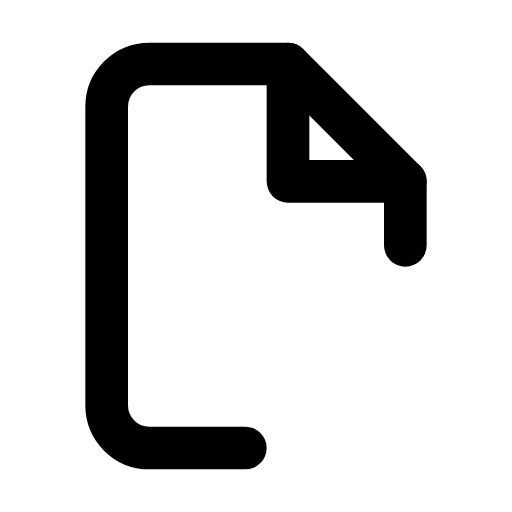
t = 0.00 s
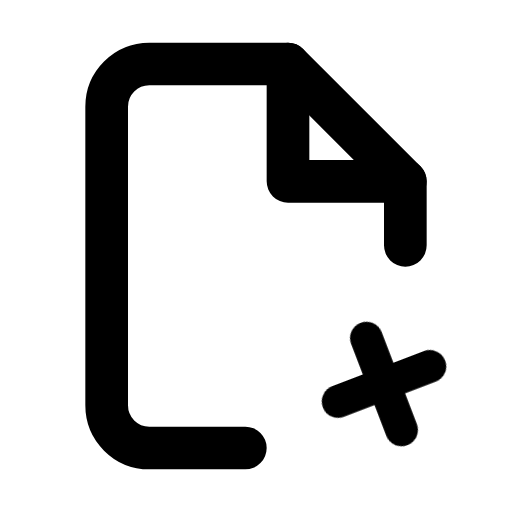
t = 0.08 s
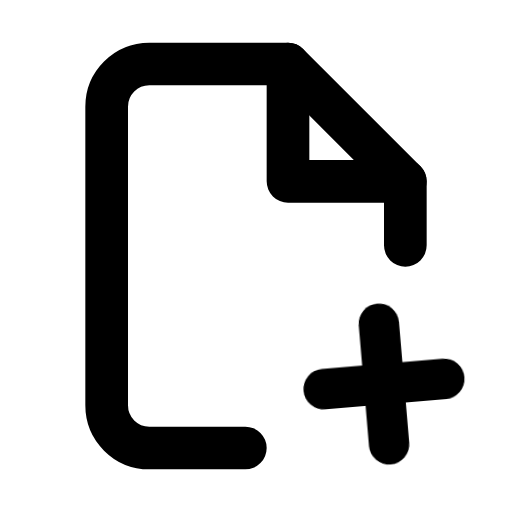
t = 0.15 s
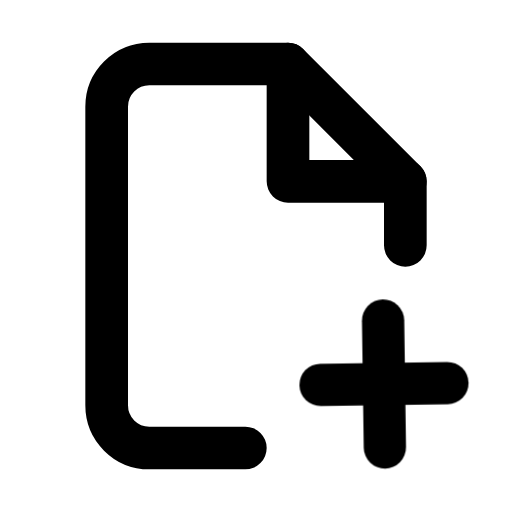
t = 0.23 s
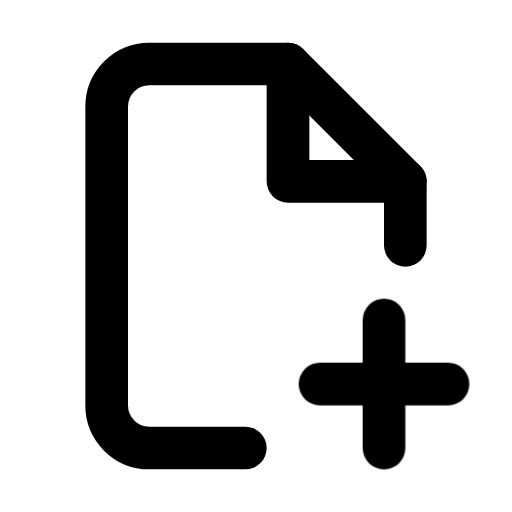
t = 0.30 s

The animated SVG that drew these frames (rendered in a browser with its animation timeline set to each time). Animation: 1 CSS @keyframes rule; one cycle of 0.30 s.

<svg xmlns="http://www.w3.org/2000/svg" viewBox="0 0 24 24" width="24" height="24" fill="none" stroke="currentColor" stroke-width="2" stroke-linecap="round" stroke-linejoin="round" class="ia ia-nova-nota" role="img" aria-label="Nota criada" data-anim="nova-nota" data-loop="false" data-ms="300"><style>.ia-nova-nota *{transform-box:view-box}.ia-nova-nota .p{transform-origin:18px 18px;animation:ia-nn 300ms cubic-bezier(.2,.8,.2,1) both}@keyframes ia-nn{0%{transform:rotate(-90deg) scale(0)}100%{transform:none}}@media (prefers-reduced-motion: reduce){.ia-nova-nota *{animation:none!important;transition:none!important}}.motion-reduce .ia-nova-nota *{animation:none!important;transition:none!important}</style><path d="M19 11.5L19 8.5L13.5 3L7 3C5.89 3 5 3.9 5 5L5 19C5 20.11 5.89 21 7 21L11.5 21"/><path d="M13.5 3L13.5 8.5L19 8.5"/><g class="p"><path d="M18 15L18 21"/><path d="M15 18L21 18"/></g></svg>
